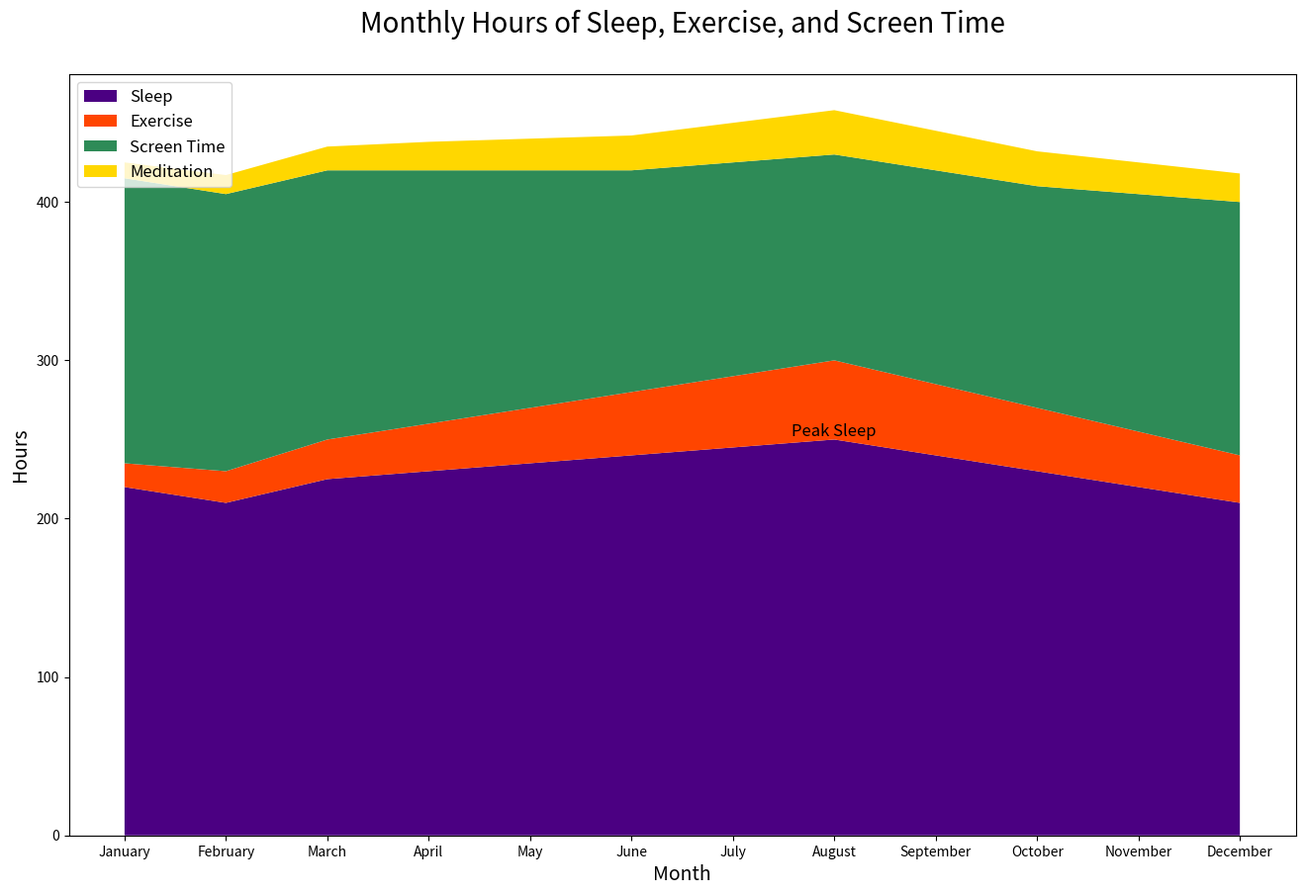

Generate this figure with matplotlib:

import matplotlib.pyplot as plt

months = ['January', 'February', 'March', 'April', 'May', 'June',
          'July', 'August', 'September', 'October', 'November', 'December']
sleep = [220, 210, 225, 230, 235, 240, 245, 250, 240, 230, 220, 210]
exercise = [15, 20, 25, 30, 35, 40, 45, 50, 45, 40, 35, 30]
screen_time = [180, 175, 170, 160, 150, 140, 135, 130, 135, 140, 150, 160]
meditation = [10, 12, 15, 18, 20, 22, 25, 28, 25, 22, 20, 18]

plt.figure(figsize=(16, 10))
plt.stackplot(months, sleep, exercise, screen_time, meditation, 
              colors=['#4B0082', '#FF4500', '#2E8B57', '#FFD700'])

plt.title('Monthly Hours of Sleep, Exercise, and Screen Time', fontsize=20, pad=30)
plt.xlabel('Month', fontsize=14)
plt.ylabel('Hours', fontsize=14)

peak_sleep_month = months[sleep.index(max(sleep))]
peak_sleep_value = max(sleep)
plt.text(peak_sleep_month, peak_sleep_value, 'Peak Sleep', ha='center', va='bottom', fontsize=12, color='black')

plt.legend(['Sleep', 'Exercise', 'Screen Time', 'Meditation'], loc='upper left', fontsize=12)
plt.show()
